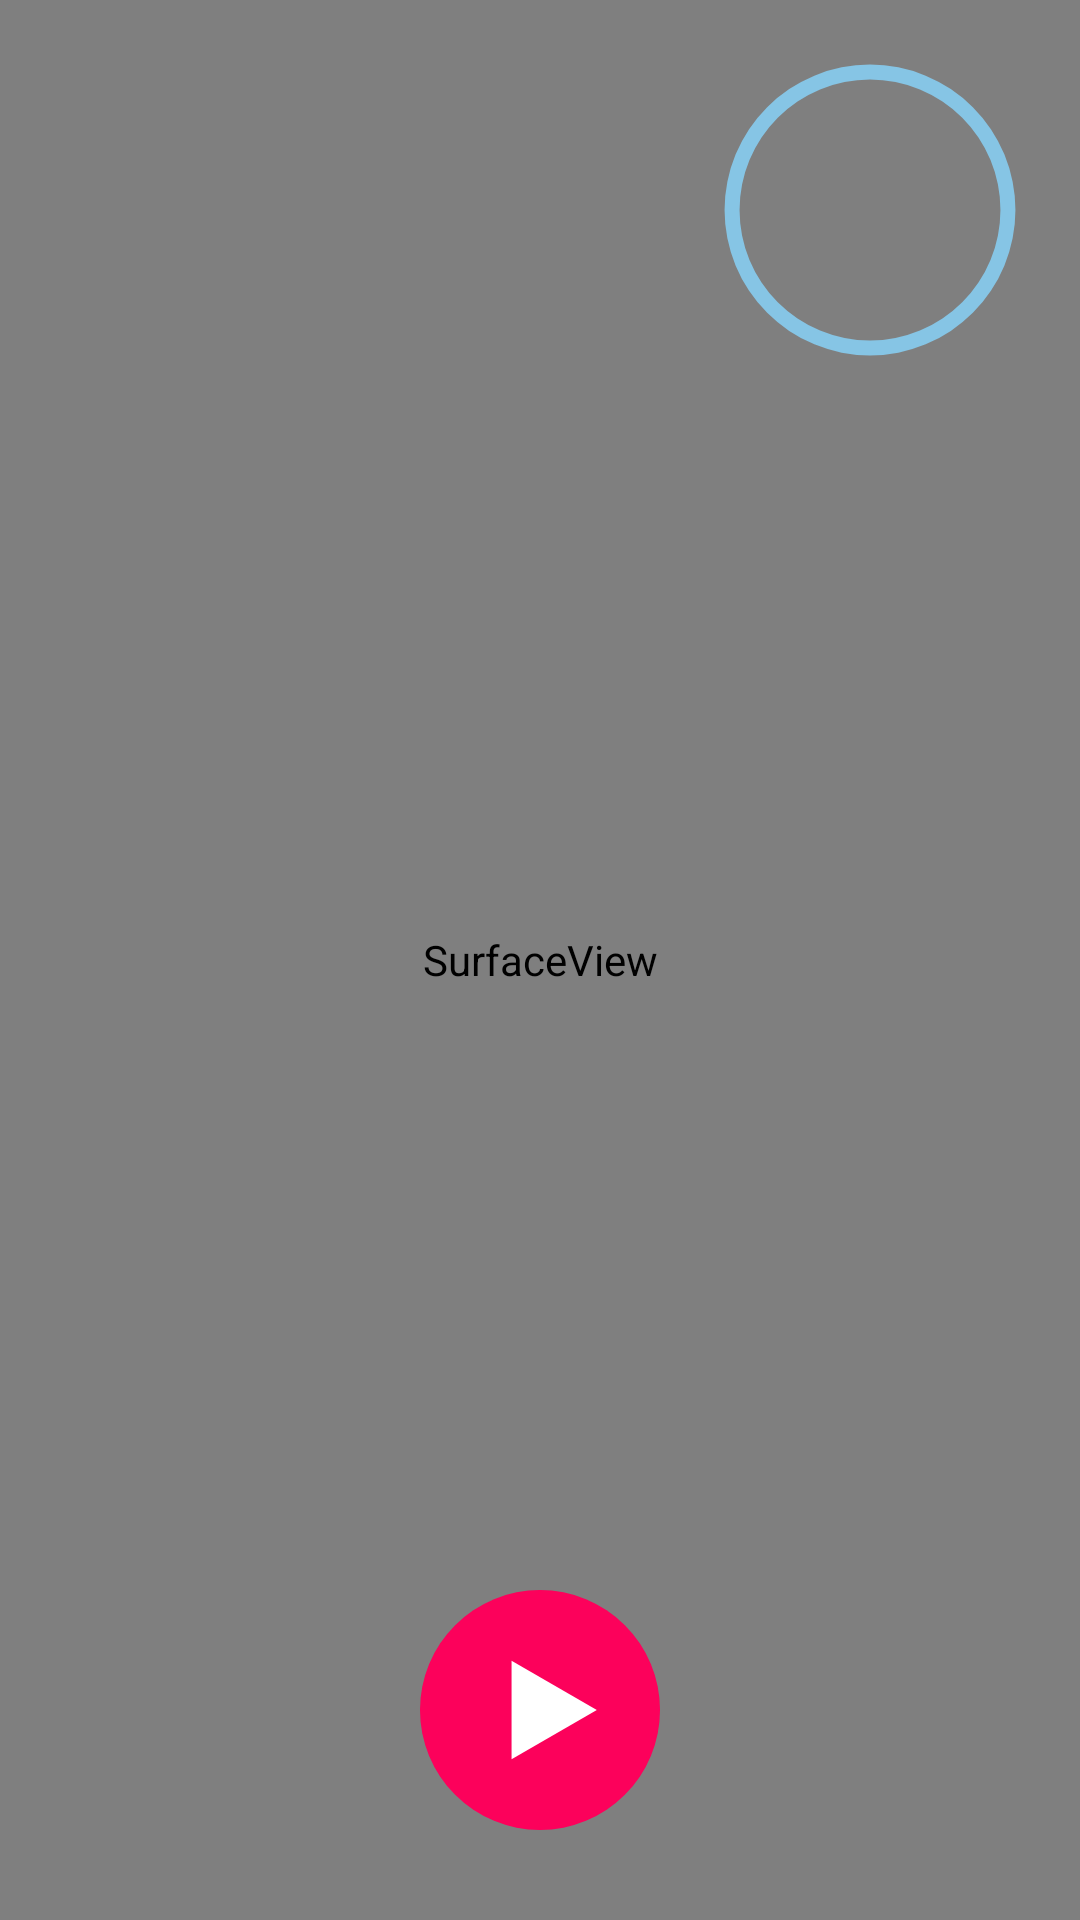

Produce the Android XML layout that renders to this screen, including the resource entries it uses.
<!-- AndroidManifest.xml: application theme Theme.health_record -->
<!-- res/layout/activity_health_record.xml -->
<?xml version="1.0" encoding="utf-8"?>
<RelativeLayout xmlns:android="http://schemas.android.com/apk/res/android"
    xmlns:app="http://schemas.android.com/apk/res-auto"
    xmlns:tools="http://schemas.android.com/tools"
    android:layout_width="match_parent"
    android:layout_height="match_parent"
    tools:context=".health_record">

    <SurfaceView
        android:id="@+id/surfaceView"
        android:layout_width="match_parent"
        android:layout_height="match_parent"/>

    <FrameLayout
        android:layout_width="match_parent"
        android:layout_height="match_parent"
        >

        <ProgressBar
            android:id="@+id/progress"
            style="?android:attr/progressBarStyleHorizontal"
            android:layout_width="100dp"
            android:layout_height="100dp"
            android:layout_gravity="right|top"
            android:layout_marginTop="20dp"
            android:layout_marginRight="20dp"
            android:background="@drawable/circle_blue"
            android:indeterminate="false"
            android:max="100"
            android:progress="0"
            android:progressDrawable="@drawable/circle_white"
            android:rotation="-90">

        </ProgressBar>

        <TextView
            android:id="@+id/countDown"
            android:layout_width="100dp"
            android:layout_height="100dp"
            android:textColor="@color/white"
            android:textSize="30sp"
            android:layout_gravity="right"
            android:layout_marginRight="20dp"
            android:layout_marginTop="20dp"
            android:paddingTop="25dp"
            android:paddingBottom="20dp"
            android:paddingLeft="20dp"
            android:paddingRight="15dp"

            />


        <TextView
            android:id="@+id/readyBtn"
            android:layout_width="wrap_content"
            android:layout_height="wrap_content"
            android:layout_gravity="center_horizontal|center_vertical"
            android:textColor="#FC015B"
            android:textAlignment="center"
            android:textSize="80sp"/>


    </FrameLayout>




    <ToggleButton
        android:id="@+id/recordBtn"
        android:layout_width="80dp"
        android:layout_height="80dp"
        android:background="@drawable/ic_start"
        android:layout_alignParentBottom="true"
        android:layout_centerHorizontal="true"
        android:textOn=""
        android:textOff=""
        android:text=""
        android:layout_marginBottom="30dp"/>

</RelativeLayout>
<!-- resources referenced by this layout -->
<resources>
  <color name="white">#FFFFFFFF</color>
  <!-- drawable circle_blue (drawable) -->
  <?xml version="1.0" encoding="utf-8"?>
  <shape xmlns:android="http://schemas.android.com/apk/res/android"
      android:innerRadiusRatio="2.3"
      android:shape="ring"
      android:thickness="5dp"
      android:useLevel="false">
      <solid android:color="@color/light_blue"/>
  </shape>
  <!-- drawable circle_white (drawable) -->
  <?xml version="1.0" encoding="utf-8"?>
  <shape xmlns:android="http://schemas.android.com/apk/res/android"
      android:innerRadiusRatio="2.3"
      android:shape="ring"
      android:thickness="5dp"
      android:useLevel="true">
  
      <solid android:color="@color/ghost_white" />
  
  </shape>
  <!-- drawable ic_start (drawable) -->
  <vector xmlns:android="http://schemas.android.com/apk/res/android"
      android:width="76dp"
      android:height="76dp"
      android:viewportWidth="76"
      android:viewportHeight="76">
    <path
        android:pathData="M38,38m-38,0a38,38 0,1 1,76 0a38,38 0,1 1,-76 0"
        android:fillColor="#FC015B"/>
    <path
        android:pathData="M56,38L29,53.5885L29,22.4115L56,38Z"
        android:fillColor="#ffffff"/>
  </vector>
  <style name="Theme.health_record" parent="Theme.MaterialComponents.DayNight.NoActionBar">
          
          <item name="colorPrimary">@color/purple_500</item>
          <item name="colorPrimaryVariant">@color/purple_700</item>
          <item name="colorOnPrimary">@color/white</item>
          
          <item name="colorSecondary">@color/teal_200</item>
          <item name="colorSecondaryVariant">@color/teal_700</item>
          <item name="colorOnSecondary">@color/black</item>
          
          <item name="android:statusBarColor" tools:targetApi="l">?attr/colorPrimaryVariant</item>
          
      </style>
  <color name="light_blue">#86c5e5</color>
  <color name="ghost_white">#FFF4F4F9</color>
  <color name="purple_500">#FF6200EE</color>
  <color name="purple_700">#FF3700B3</color>
  <color name="teal_200">#FF03DAC5</color>
  <color name="teal_700">#FF018786</color>
  <color name="black">#FF000000</color>
</resources>
